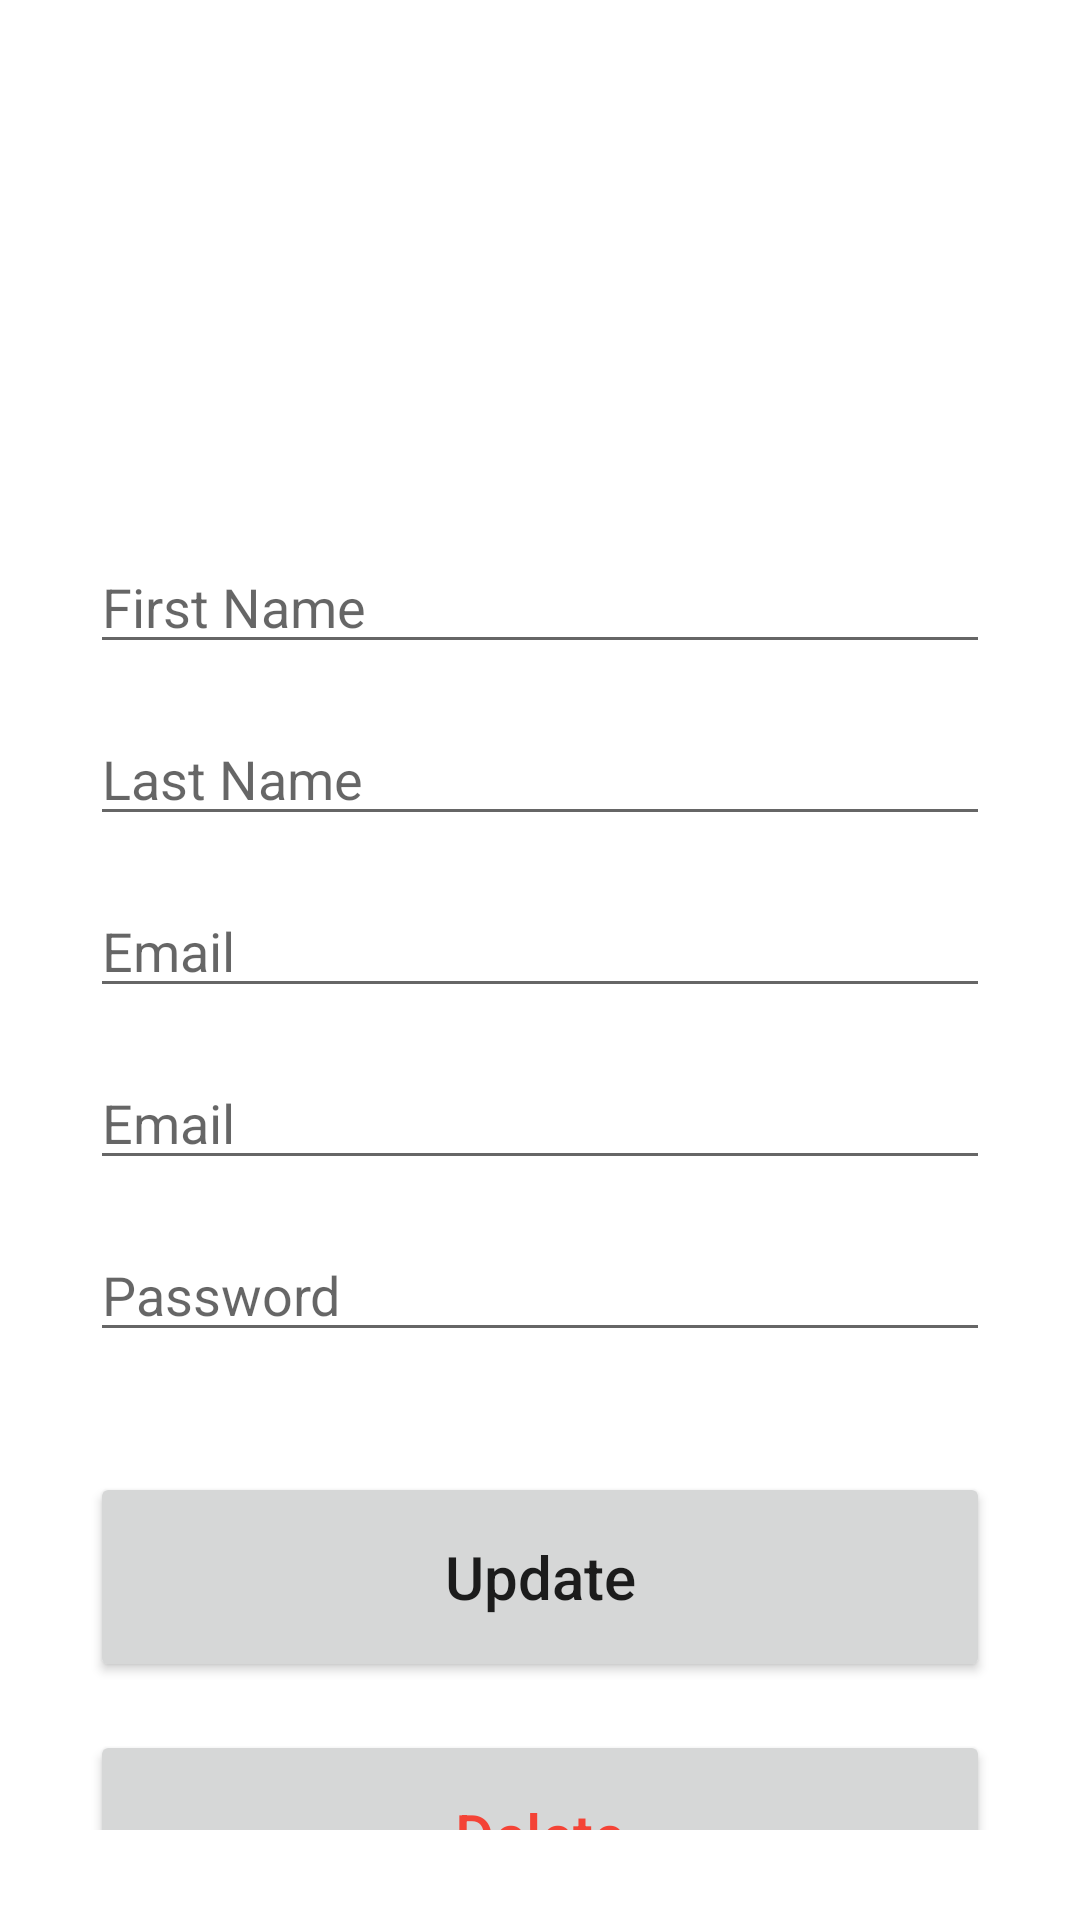

Produce the Android XML layout that renders to this screen, including the resource entries it uses.
<!-- AndroidManifest.xml: application theme Theme.BabyTimes -->
<!-- res/layout/activity_update.xml -->
<?xml version="1.0" encoding="utf-8"?>
<androidx.constraintlayout.widget.ConstraintLayout xmlns:android="http://schemas.android.com/apk/res/android"
    xmlns:app="http://schemas.android.com/apk/res-auto"
    xmlns:tools="http://schemas.android.com/tools"
    android:layout_width="match_parent"
    android:layout_height="match_parent"
    tools:context=".AddUserActivity"
    android:padding="30dp">

    <EditText
        android:id="@+id/firstName_input2"
        android:layout_width="match_parent"
        android:layout_height="wrap_content"
        android:layout_marginTop="150dp"
        android:ems="10"
        android:hint="First Name"
        android:inputType="textPersonName"
        app:layout_constraintEnd_toEndOf="parent"
        app:layout_constraintStart_toStartOf="parent"
        app:layout_constraintTop_toTopOf="parent" />

    <EditText
        android:id="@+id/lastName_input2"
        android:layout_width="match_parent"
        android:layout_height="wrap_content"
        android:layout_marginTop="16dp"
        android:ems="10"
        android:hint="Last Name"
        android:inputType="textPersonName"
        app:layout_constraintEnd_toEndOf="parent"
        app:layout_constraintStart_toStartOf="parent"
        app:layout_constraintTop_toBottomOf="@+id/firstName_input2" />

    <EditText
        android:id="@+id/email_input2"
        android:layout_width="match_parent"
        android:layout_height="wrap_content"
        android:layout_marginTop="16dp"
        android:ems="10"
        android:hint="Email"
        android:inputType="textEmailAddress"
        app:layout_constraintEnd_toEndOf="parent"
        app:layout_constraintStart_toStartOf="parent"
        app:layout_constraintTop_toBottomOf="@+id/lastName_input2" />
    <EditText
        android:id="@+id/username_input2"
        android:layout_width="match_parent"
        android:layout_height="wrap_content"
        android:layout_marginTop="16dp"
        android:ems="10"
        android:hint="Email"
        android:inputType="textPersonName"
        app:layout_constraintEnd_toEndOf="parent"
        app:layout_constraintStart_toStartOf="parent"
        app:layout_constraintTop_toBottomOf="@+id/email_input2" />
    <EditText
        android:id="@+id/password_input2"
        android:layout_width="match_parent"
        android:layout_height="wrap_content"
        android:layout_marginTop="16dp"
        android:ems="10"
        android:hint="Password"
        android:inputType="textPassword"
        app:layout_constraintEnd_toEndOf="parent"
        app:layout_constraintStart_toStartOf="parent"
        app:layout_constraintTop_toBottomOf="@+id/username_input2" />

    <Button
        android:id="@+id/update_button"
        android:layout_width="match_parent"
        android:layout_height="70dp"
        android:layout_marginTop="40dp"
        android:text="Update"
        android:textSize="20sp"
        android:textAllCaps="false"
        app:layout_constraintEnd_toEndOf="parent"
        app:layout_constraintStart_toStartOf="parent"
        app:layout_constraintTop_toBottomOf="@+id/password_input2" />

    <Button
        android:id="@+id/delete_button"
        android:layout_width="match_parent"
        android:layout_height="70dp"
        android:layout_marginTop="16dp"
        android:text="Delete"
        android:textAllCaps="false"
        android:textColor="#F44336"
        android:textSize="20sp"
        app:layout_constraintEnd_toEndOf="parent"
        app:layout_constraintStart_toStartOf="parent"
        app:layout_constraintTop_toBottomOf="@+id/update_button" />

</androidx.constraintlayout.widget.ConstraintLayout>
<!-- resources referenced by this layout -->
<resources>
  <style name="Theme.BabyTimes" parent="Theme.MaterialComponents.DayNight.DarkActionBar">
          
          <item name="colorPrimary">@color/purple_500</item>
          <item name="colorPrimaryVariant">@color/purple_700</item>
          <item name="colorOnPrimary">@color/white</item>
          
          <item name="colorSecondary">@color/teal_200</item>
          <item name="colorSecondaryVariant">@color/teal_700</item>
          <item name="colorOnSecondary">@color/black</item>
          
          <item name="android:statusBarColor">?attr/colorPrimaryVariant</item>
          
      </style>
  <!-- not gathered from this repository: default colours our renderer supplied (Android Studio template values) -->
  <color name="purple_500">#FF6200EE</color>
  <color name="purple_700">#FF3700B3</color>
  <color name="teal_200">#FF03DAC5</color>
  <color name="teal_700">#FF018786</color>
  <color name="black">#FF000000</color>
  <color name="white">#FFFFFFFF</color>
</resources>
